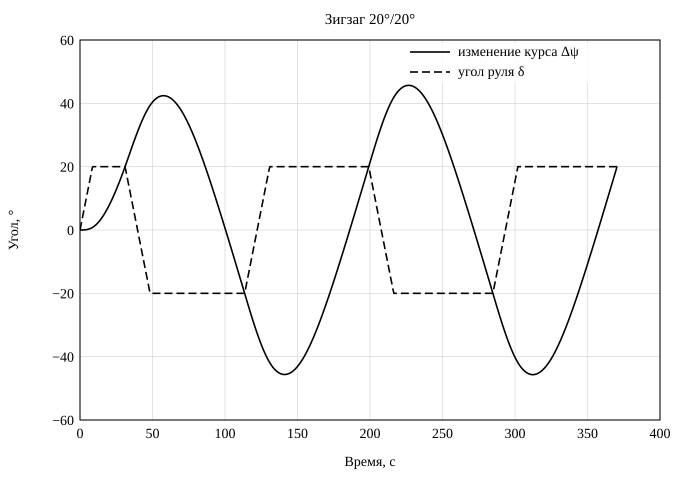

Source data for this figure (header and first rows):
t_s; x_m; y_m; heading_deg; heading_change_deg; u_ms; speed_kn; r_degs; rudder_ordered_deg; rudder_actual_deg
0.00; 0.000; 0.000; 0.000; 0.000; 11.11; 21.6; 0.00000; 0.000; 0.000
0.50; 0.000; 5.557; 0.000; 0.000; 11.11; 21.6; 0.00101; 20; 1.160
1.00; 0.000; 11.11; 0.001; 0.001; 11.11; 21.6; 0.00395; 20; 2.320
1.50; 0.000; 16.67; 0.005; 0.005; 11.11; 21.6; 0.00882; 20; 3.480
2.00; 0.001; 22.23; 0.011; 0.011; 11.11; 21.6; 0.01558; 20; 4.640
2.50; 0.003; 27.78; 0.021; 0.021; 11.11; 21.6; 0.02424; 20; 5.800
3.00; 0.005; 33.34; 0.035; 0.035; 11.11; 21.6; 0.03477; 20; 6.960
3.50; 0.010; 38.9; 0.056; 0.056; 11.11; 21.6; 0.04717; 20; 8.120
4.00; 0.016; 44.45; 0.083; 0.083; 11.11; 21.6; 0.06141; 20; 9.280
4.50; 0.026; 50.01; 0.118; 0.118; 11.11; 21.6; 0.07748; 20; 10.44
5.00; 0.040; 55.57; 0.161; 0.161; 11.11; 21.6; 0.09537; 20; 11.6
5.50; 0.058; 61.12; 0.214; 0.214; 11.11; 21.6; 0.1151; 20; 12.76
6.00; 0.082; 66.68; 0.277; 0.277; 11.11; 21.6; 0.1365; 20; 13.92
6.50; 0.112; 72.24; 0.351; 0.351; 11.11; 21.6; 0.1598; 20; 15.08
7.00; 0.151; 77.79; 0.438; 0.438; 11.11; 21.6; 0.1848; 20; 16.24
7.50; 0.198; 83.35; 0.537; 0.537; 11.11; 21.6; 0.2115; 20; 17.4
8.00; 0.256; 88.91; 0.650; 0.650; 11.11; 21.6; 0.24; 20; 18.56
8.50; 0.325; 94.46; 0.778; 0.778; 11.11; 21.6; 0.2702; 20; 19.72
9.00; 0.407; 100; 0.921; 0.921; 11.11; 21.6; 0.3014; 20; 20
9.50; 0.505; 105.6; 1.080; 1.080; 11.11; 21.6; 0.3324; 20; 20
10.00; 0.618; 111.1; 1.254; 1.254; 11.11; 21.6; 0.3631; 20; 20
10.50; 0.749; 116.7; 1.443; 1.443; 11.11; 21.6; 0.3935; 20; 20
11.00; 0.899; 122.2; 1.648; 1.648; 11.11; 21.6; 0.4236; 20; 20
11.50; 1.070; 127.8; 1.867; 1.867; 11.11; 21.6; 0.4534; 20; 20
12.00; 1.263; 133.3; 2.102; 2.102; 11.11; 21.6; 0.4828; 20; 20
12.50; 1.479; 138.9; 2.351; 2.351; 11.11; 21.6; 0.5119; 20; 20
13.00; 1.720; 144.4; 2.614; 2.614; 11.11; 21.6; 0.5407; 20; 20
13.50; 1.987; 150; 2.892; 2.892; 11.11; 21.6; 0.5691; 20; 20
14.00; 2.282; 155.5; 3.184; 3.184; 11.11; 21.6; 0.5971; 20; 20
14.50; 2.606; 161.1; 3.490; 3.490; 11.11; 21.6; 0.6247; 20; 20
15.00; 2.960; 166.6; 3.809; 3.809; 11.11; 21.6; 0.652; 20; 20
15.50; 3.346; 172.2; 4.142; 4.142; 11.11; 21.6; 0.6788; 20; 20
16.00; 3.765; 177.7; 4.488; 4.488; 11.11; 21.6; 0.7053; 20; 20
16.50; 4.218; 183.3; 4.848; 4.848; 11.11; 21.6; 0.7313; 20; 20
17.00; 4.706; 188.8; 5.220; 5.220; 11.11; 21.6; 0.7568; 20; 20
17.50; 5.231; 194.3; 5.605; 5.605; 11.11; 21.6; 0.782; 20; 20
18.00; 5.793; 199.9; 6.002; 6.002; 11.11; 21.6; 0.8066; 20; 20
18.50; 6.395; 205.4; 6.412; 6.412; 11.11; 21.6; 0.8308; 20; 20
19.00; 7.036; 210.9; 6.834; 6.834; 11.11; 21.6; 0.8546; 20; 20
19.50; 7.719; 216.4; 7.267; 7.267; 11.11; 21.6; 0.8778; 20; 20
20.00; 8.444; 221.9; 7.712; 7.712; 11.11; 21.6; 0.9006; 20; 20
20.50; 9.212; 227.4; 8.168; 8.168; 11.11; 21.6; 0.9229; 20; 20
21.00; 10.03; 232.9; 8.635; 8.635; 11.11; 21.6; 0.9447; 20; 20
21.50; 10.88; 238.4; 9.113; 9.113; 11.11; 21.6; 0.966; 20; 20
22.00; 11.79; 243.9; 9.602; 9.602; 11.11; 21.6; 0.9869; 20; 20
22.50; 12.74; 249.4; 10.1; 10.1; 11.11; 21.6; 1.007; 20; 20
23.00; 13.74; 254.8; 10.61; 10.61; 11.11; 21.6; 1.027; 20; 20
23.50; 14.79; 260.3; 11.13; 11.13; 11.11; 21.6; 1.046; 20; 20
24.00; 15.89; 265.7; 11.66; 11.66; 11.11; 21.6; 1.065; 20; 20
24.50; 17.04; 271.2; 12.19; 12.19; 11.11; 21.6; 1.083; 20; 20
25.00; 18.23; 276.6; 12.74; 12.74; 11.11; 21.6; 1.101; 20; 20
25.50; 19.49; 282; 13.29; 13.29; 11.11; 21.6; 1.118; 20; 20
26.00; 20.79; 287.4; 13.86; 13.86; 11.11; 21.6; 1.135; 20; 20
26.50; 22.15; 292.8; 14.43; 14.43; 11.11; 21.6; 1.151; 20; 20
27.00; 23.57; 298.2; 15.01; 15.01; 11.11; 21.6; 1.167; 20; 20
27.50; 25.03; 303.5; 15.6; 15.6; 11.11; 21.6; 1.183; 20; 20
28.00; 26.55; 308.9; 16.19; 16.19; 11.11; 21.6; 1.197; 20; 20
28.50; 28.13; 314.2; 16.8; 16.8; 11.11; 21.6; 1.212; 20; 20
29.00; 29.77; 319.5; 17.41; 17.41; 11.11; 21.6; 1.226; 20; 20
29.50; 31.46; 324.8; 18.02; 18.02; 11.11; 21.6; 1.239; 20; 20
... 682 more rows
